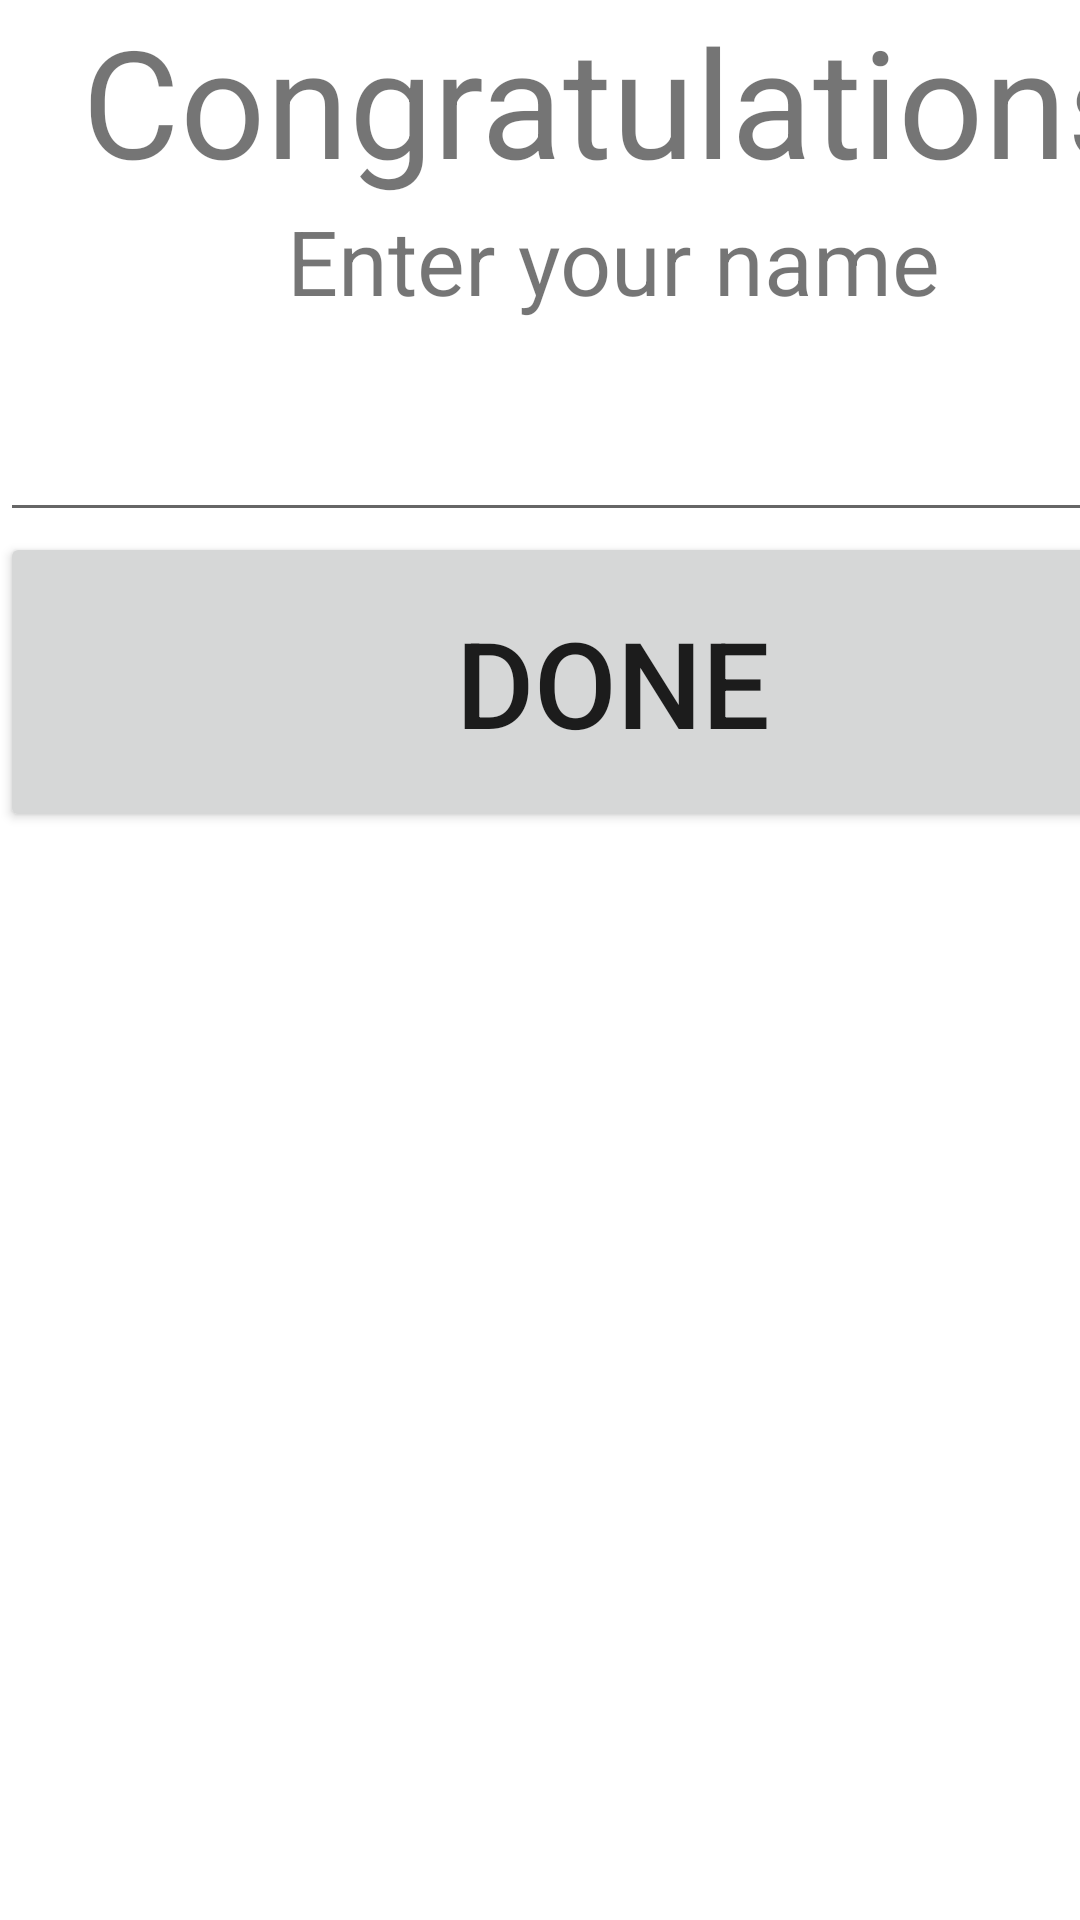

Layout XML and referenced resources for this Android screen:
<!-- AndroidManifest.xml: application theme Theme.AssignmentIndividual -->
<!-- res/layout/activity_enter_top25.xml -->
<?xml version="1.0" encoding="utf-8"?>
<androidx.constraintlayout.widget.ConstraintLayout xmlns:android="http://schemas.android.com/apk/res/android"
    xmlns:app="http://schemas.android.com/apk/res-auto"
    xmlns:tools="http://schemas.android.com/tools"
    android:layout_width="match_parent"
    android:layout_height="match_parent"
    tools:context=".EnterTop25">

    <LinearLayout
        android:layout_width="409dp"
        android:layout_height="729dp"
        android:orientation="vertical"
        tools:layout_editor_absoluteX="1dp"
        tools:layout_editor_absoluteY="1dp">


        <TextView
            android:id="@+id/textview_1"
            android:layout_width="match_parent"
            android:layout_height="wrap_content"
            android:text="Congratulations"
            android:textSize="50sp"
            android:gravity="center"/>

        <TextView
            android:id="@+id/textview_2"
            android:layout_width="match_parent"
            android:layout_height="wrap_content"
            android:text="Enter your name"
            android:textSize="30sp"
            android:gravity="center"/>

        <EditText
            android:id="@+id/PlayerName"
            android:layout_width="match_parent"
            android:layout_height="wrap_content"
            android:ems="10"
            android:inputType="textPersonName"
            android:textSize="40sp"
            android:text=""/>

        <Button
            android:id="@+id/button49"
            android:layout_width="match_parent"
            android:layout_height="100dp"
            android:text="Done"
            android:textSize="40sp"
            android:onClick="Done"/>
    </LinearLayout>
</androidx.constraintlayout.widget.ConstraintLayout>
<!-- resources referenced by this layout -->
<resources>
  <style name="Theme.AssignmentIndividual" parent="Theme.MaterialComponents.DayNight.DarkActionBar">
          
          <item name="colorPrimary">@color/purple_500</item>
          <item name="colorPrimaryVariant">@color/purple_700</item>
          <item name="colorOnPrimary">@color/white</item>
          
          <item name="colorSecondary">@color/teal_200</item>
          <item name="colorSecondaryVariant">@color/teal_700</item>
          <item name="colorOnSecondary">@color/black</item>
          
          <item name="android:statusBarColor" tools:targetApi="l">?attr/colorPrimaryVariant</item>
          
      </style>
  <!-- not gathered from this repository: default colours our renderer supplied (Android Studio template values) -->
  <color name="purple_500">#FF6200EE</color>
  <color name="purple_700">#FF3700B3</color>
  <color name="teal_200">#FF03DAC5</color>
  <color name="teal_700">#FF018786</color>
  <color name="black">#FF000000</color>
  <color name="white">#FFFFFFFF</color>
</resources>
